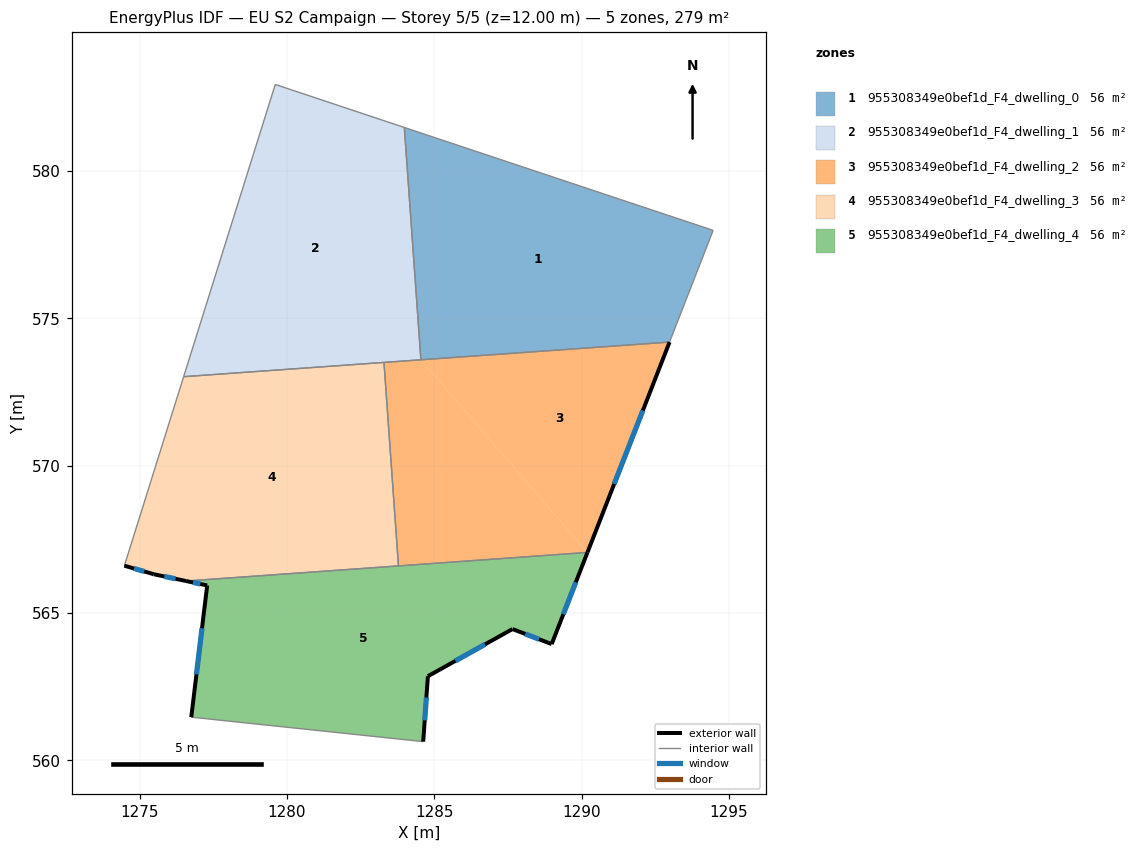
=== STOREY PLAN SPEC (per zone: floor XY polygon, exterior-wall plan segments, windows/doors) ===
zone 1: 955308349e0bef1d_F4_dwelling_0  (55.9 m²)
  floor: (1294.47, 577.98) (1292.99, 574.19) (1284.55, 573.59) (1283.99, 581.47)
  interior walls: 4
zone 2: 955308349e0bef1d_F4_dwelling_1  (55.9 m²)
  floor: (1283.99, 581.47) (1284.55, 573.59) (1276.50, 573.02) (1279.61, 582.93)
  interior walls: 5
zone 3: 955308349e0bef1d_F4_dwelling_2  (55.9 m²)
  floor: (1292.99, 574.19) (1290.20, 567.05) (1284.55, 573.59)
  floor: (1284.55, 573.59) (1290.20, 567.05) (1283.79, 566.60) (1283.30, 573.50)
  exterior wall: (1290.20, 567.05) – (1292.99, 574.19)  [7.7 m]
    window: (1291.11, 569.38) – (1292.08, 571.87)  [2.8 m²]
  interior walls: 4
zone 4: 955308349e0bef1d_F4_dwelling_3  (55.9 m²)
  floor: (1283.30, 573.50) (1283.79, 566.60) (1276.58, 566.08) (1275.49, 566.31) (1274.49, 566.60) (1276.50, 573.02)
  exterior wall: (1275.49, 566.31) – (1276.58, 566.08)  [1.1 m]
    window: (1275.84, 566.24) – (1276.22, 566.16)  [0.4 m²]
  exterior wall: (1274.49, 566.60) – (1275.49, 566.31)  [1.0 m]
    window: (1274.81, 566.51) – (1275.16, 566.41)  [0.4 m²]
  interior walls: 4
zone 5: 955308349e0bef1d_F4_dwelling_4  (55.9 m²)
  floor: (1290.20, 567.05) (1288.99, 563.94) (1287.66, 564.45) (1284.79, 562.85) (1284.63, 560.63) (1276.76, 561.46) (1277.30, 565.93) (1276.58, 566.08)
  exterior wall: (1288.99, 563.94) – (1290.20, 567.05)  [3.3 m]
    window: (1289.38, 564.96) – (1289.81, 566.04)  [1.2 m²]
  exterior wall: (1287.66, 564.45) – (1288.99, 563.94)  [1.4 m]
    window: (1288.09, 564.29) – (1288.55, 564.11)  [0.5 m²]
  exterior wall: (1284.79, 562.85) – (1287.66, 564.45)  [3.3 m]
    window: (1285.72, 563.37) – (1286.72, 563.93)  [1.2 m²]
  exterior wall: (1284.63, 560.63) – (1284.79, 562.85)  [2.2 m]
    window: (1284.68, 561.36) – (1284.73, 562.13)  [0.8 m²]
  exterior wall: (1277.30, 565.93) – (1276.76, 561.46)  [4.5 m]
    window: (1277.12, 564.48) – (1276.93, 562.92)  [1.7 m²]
  exterior wall: (1276.58, 566.08) – (1277.30, 565.93)  [0.7 m]
    window: (1276.81, 566.04) – (1277.06, 565.98)  [0.3 m²]
  interior walls: 3

=== DERIVED (storey summary) ===
Building: EU S2 Campaign
Storey: 5 of 5  (floor level z = 12.00 m)
Storey gross floor area: 279.4 m²
Zones on this storey: 5
  - 955308349e0bef1d_F4_dwelling_0: floor 55.9 m²
  - 955308349e0bef1d_F4_dwelling_1: floor 55.9 m²
  - 955308349e0bef1d_F4_dwelling_2: floor 55.9 m²; exterior wall 7.7 m (23.0 m²); 1 window(s) 2.8 m²; WWR 12.2%
  - 955308349e0bef1d_F4_dwelling_3: floor 55.9 m²; exterior wall 2.2 m (6.5 m²); 2 window(s) 0.8 m²; WWR 12.2%
  - 955308349e0bef1d_F4_dwelling_4: floor 55.9 m²; exterior wall 15.5 m (46.5 m²); 6 window(s) 5.7 m²; WWR 12.2%
Zone adjacency (shared interzone walls):
  - 955308349e0bef1d_F4_dwelling_0 ↔ 955308349e0bef1d_F4_dwelling_1
  - 955308349e0bef1d_F4_dwelling_0 ↔ 955308349e0bef1d_F4_dwelling_2
  - 955308349e0bef1d_F4_dwelling_1 ↔ 955308349e0bef1d_F4_dwelling_2
  - 955308349e0bef1d_F4_dwelling_1 ↔ 955308349e0bef1d_F4_dwelling_3
  - 955308349e0bef1d_F4_dwelling_2 ↔ 955308349e0bef1d_F4_dwelling_3
  - 955308349e0bef1d_F4_dwelling_2 ↔ 955308349e0bef1d_F4_dwelling_4
  - 955308349e0bef1d_F4_dwelling_3 ↔ 955308349e0bef1d_F4_dwelling_4